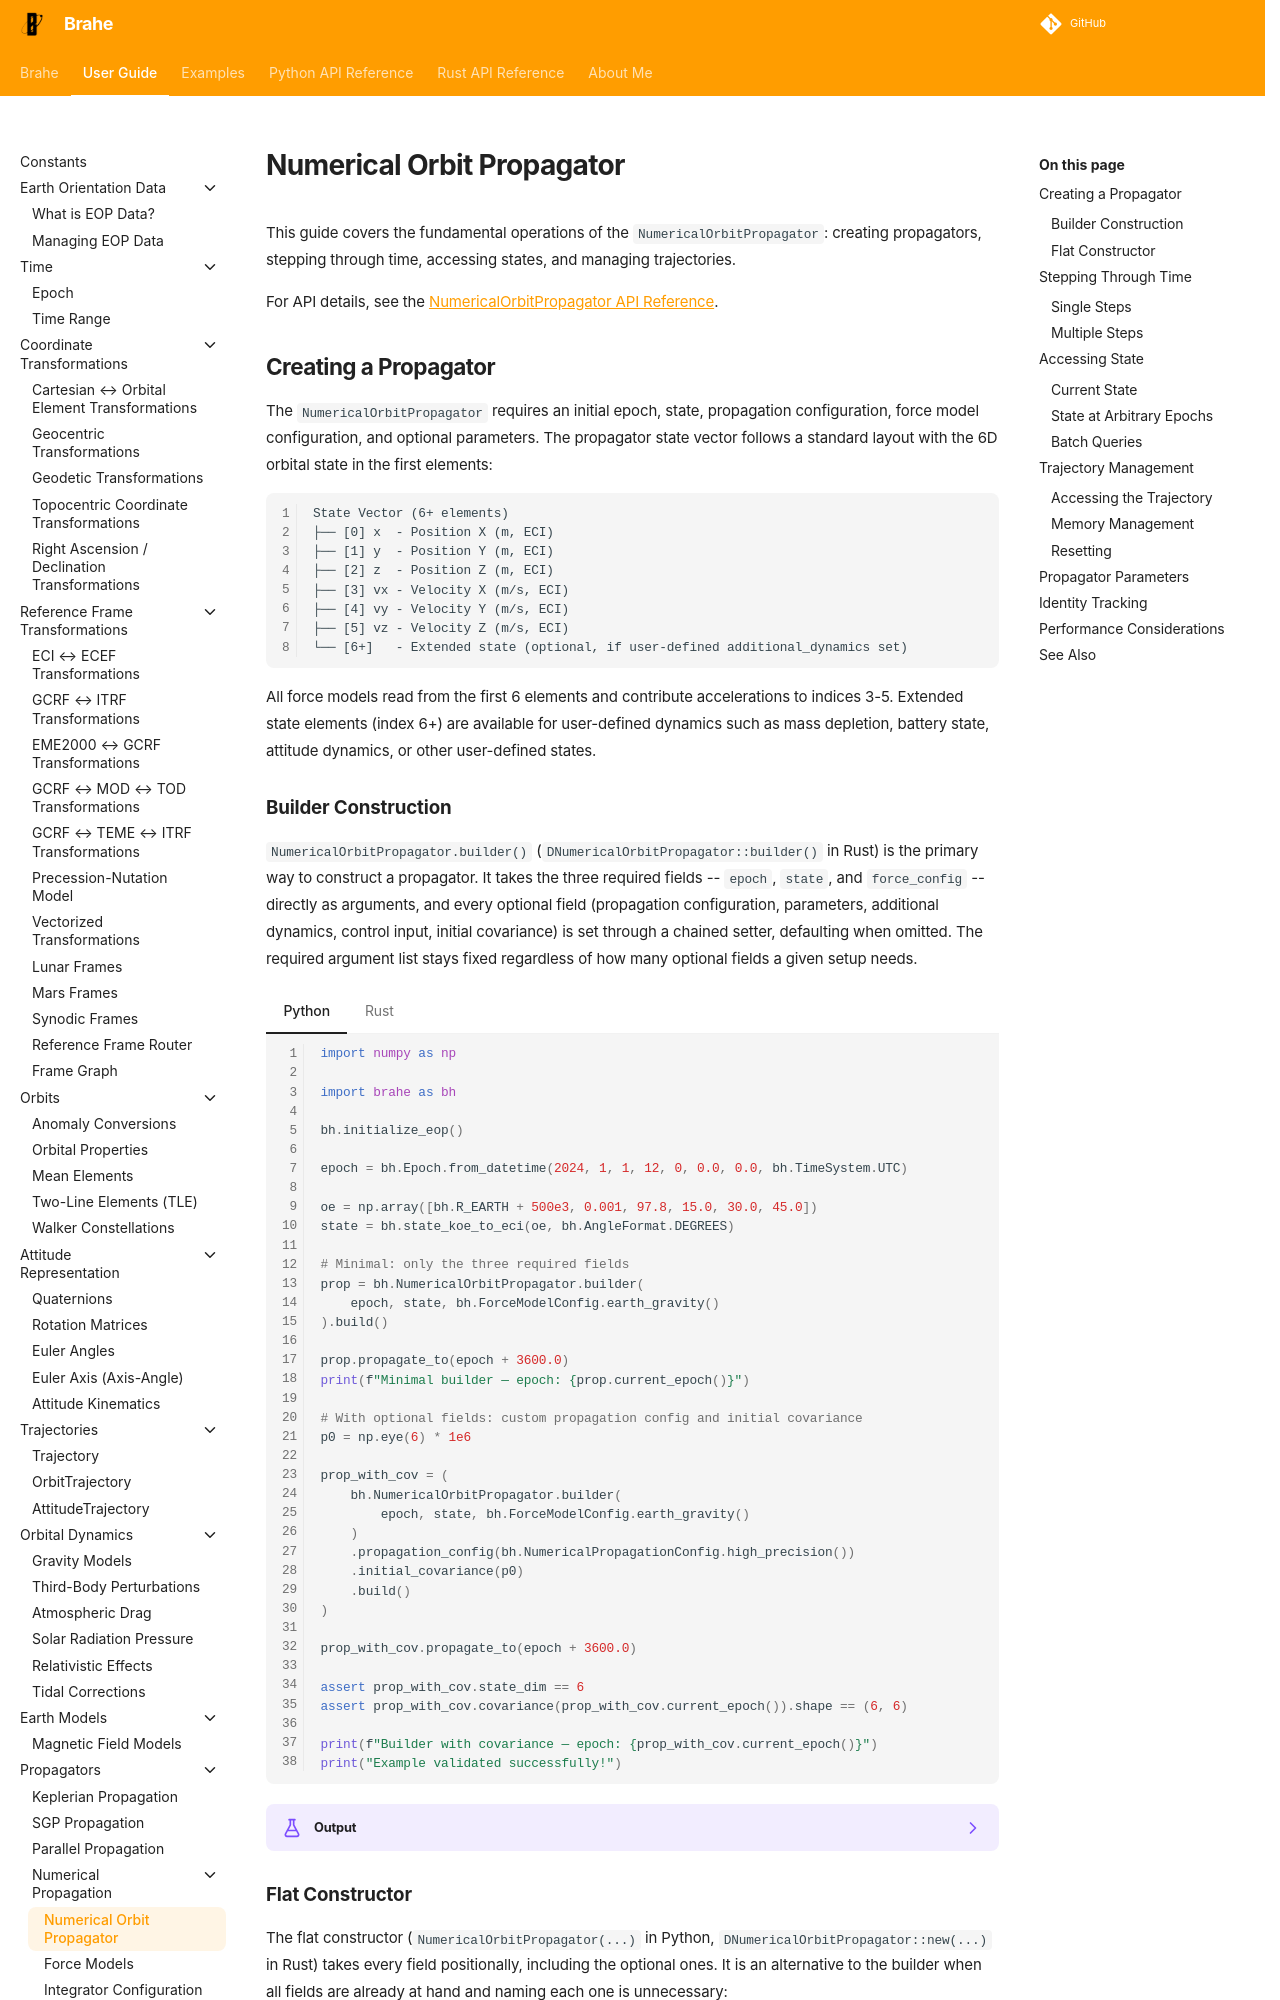

repository: duncaneddy/brahe · page: latest/learn/orbit_propagation/numerical_propagation/numerical_orbit_propagator.html · generator: mkdocs

# Numerical Orbit Propagator

This guide covers the fundamental operations of the `NumericalOrbitPropagator`: creating propagators, stepping through time, accessing states, and managing trajectories.

For API details, see the [NumericalOrbitPropagator API Reference](../../../library_api/propagators/numerical_orbit_propagator.md).

## Creating a Propagator

The `NumericalOrbitPropagator` requires an initial epoch, state, propagation configuration, force model configuration, and optional parameters. The propagator state vector follows a standard layout with the 6D orbital state in the first elements:

```
State Vector (6+ elements)
├── [0] x  - Position X (m, ECI)
├── [1] y  - Position Y (m, ECI)
├── [2] z  - Position Z (m, ECI)
├── [3] vx - Velocity X (m/s, ECI)
├── [4] vy - Velocity Y (m/s, ECI)
├── [5] vz - Velocity Z (m/s, ECI)
└── [6+]   - Extended state (optional, if user-defined additional_dynamics set)
```

All force models read from the first 6 elements and contribute accelerations to indices 3-5. Extended state elements (index 6+) are available for user-defined dynamics such as mass depletion, battery state, attitude dynamics, or other user-defined states.

### Builder Construction

`NumericalOrbitPropagator.builder()` (`DNumericalOrbitPropagator::builder()` in Rust) is the primary way to construct a propagator. It takes the three required fields -- `epoch`, `state`, and `force_config` -- directly as arguments, and every optional field (propagation configuration, parameters, additional dynamics, control input, initial covariance) is set through a chained setter, defaulting when omitted. The required argument list stays fixed regardless of how many optional fields a given setup needs.

=== "Python"

    ``` python
    --8<-- "./examples/numerical_propagation/propagator_builder.py:12"
    ```

=== "Rust"

    ``` rust
    --8<-- "./examples/numerical_propagation/propagator_builder.rs:6"
    ```

??? example "Output"
    === "Python"
        ```
        --8<-- "./docs/outputs/numerical_propagation/propagator_builder.py.txt"
        ```

    === "Rust"
        ```
        --8<-- "./docs/outputs/numerical_propagation/propagator_builder.rs.txt"
        ```
